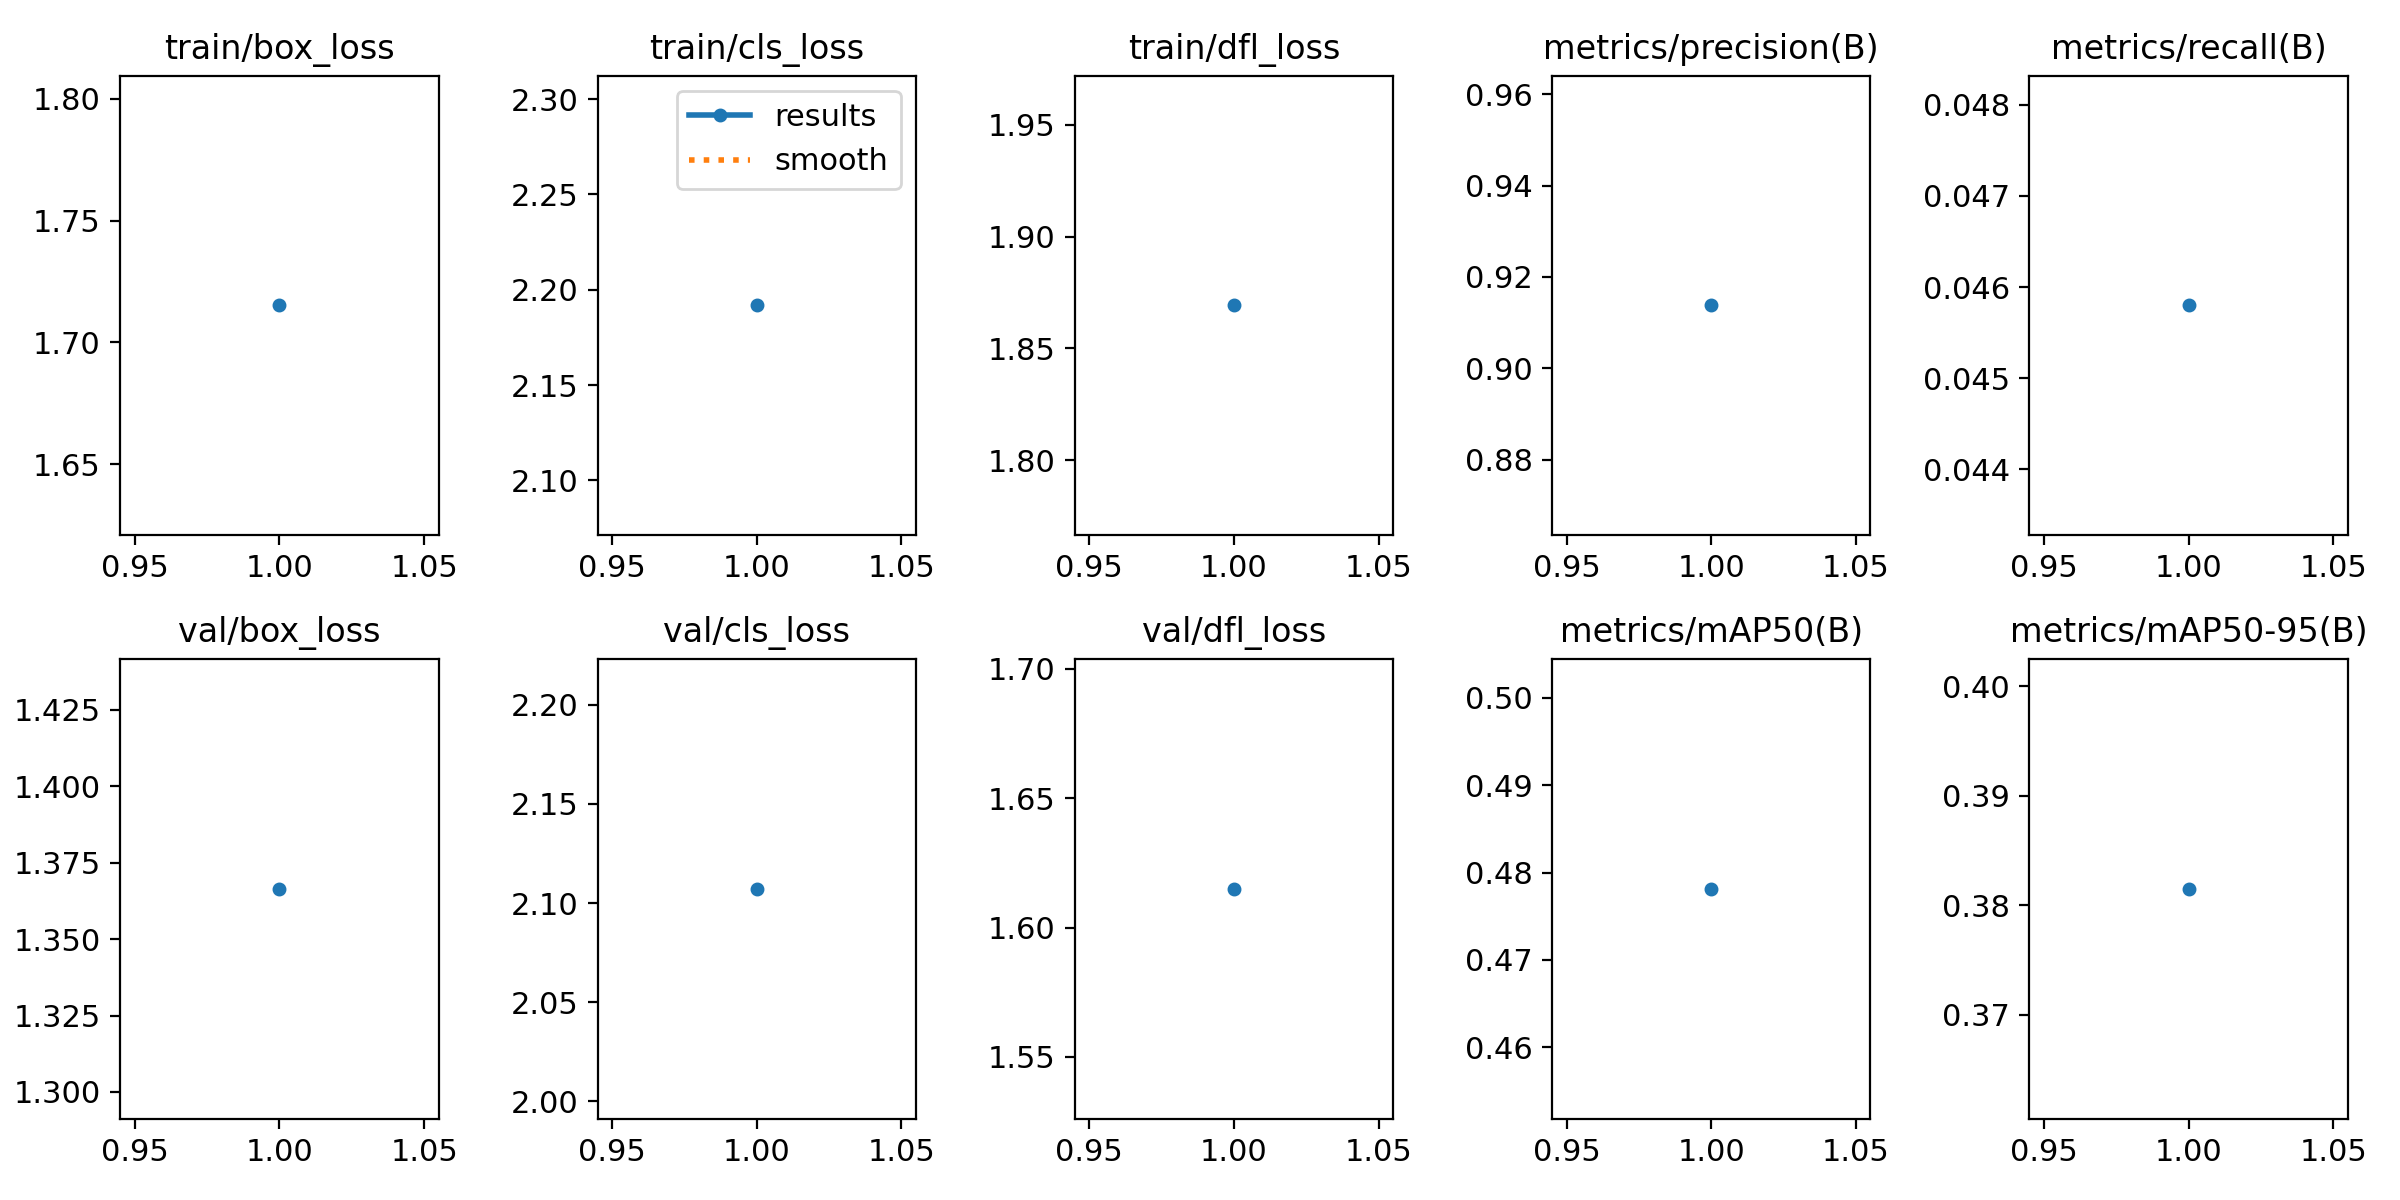

The table this chart was drawn from, first rows:
epoch, time, train/box_loss, train/cls_loss, train/dfl_loss, metrics/precision(B), metrics/recall(B), metrics/mAP50(B), metrics/mAP50-95(B), val/box_loss, val/cls_loss, val/dfl_loss, lr/pg0, lr/pg1, lr/pg2
1, 1193, 1.715, 2.192, 1.869, 0.9138, 0.0458, 0.4781, 0.3815, 1.366, 2.107, 1.615, 0.06711, 0.0003322, 0.0003322
